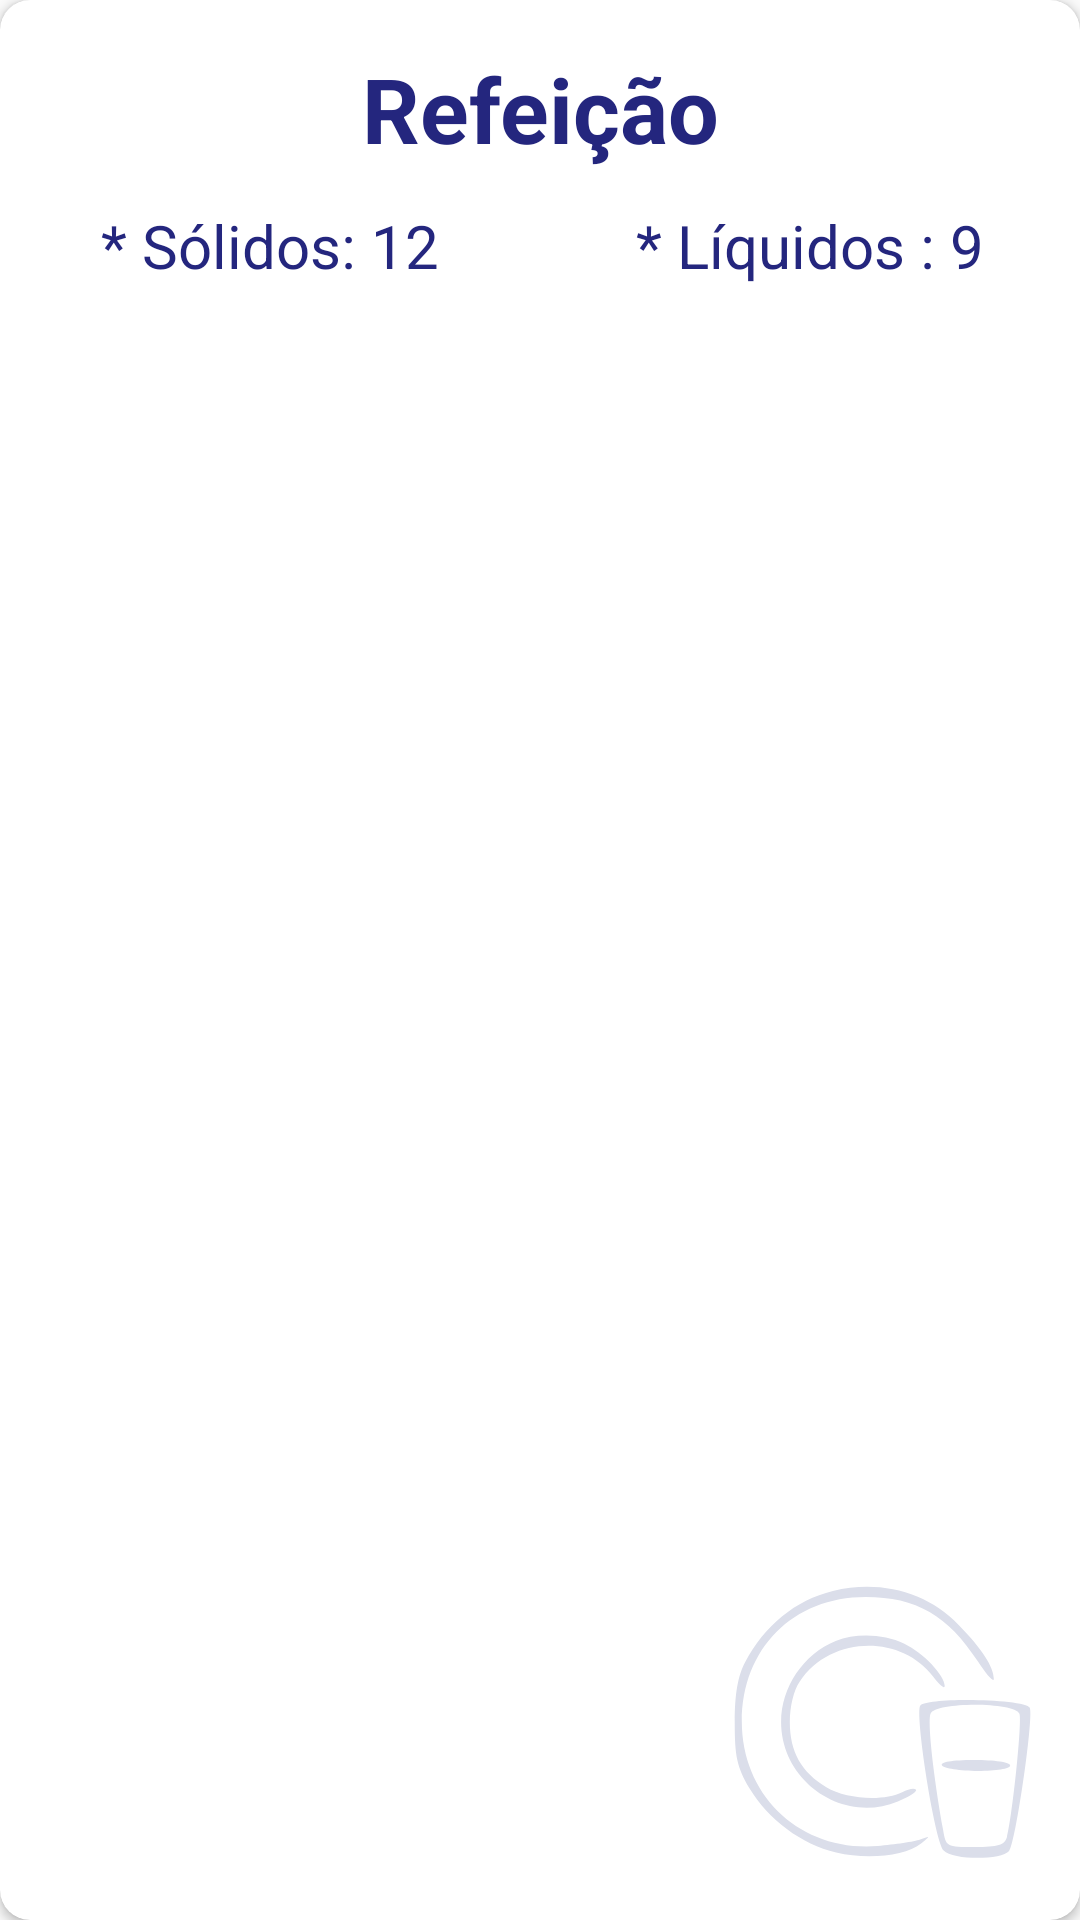

Produce the Android XML layout that renders to this screen, including the resource entries it uses.
<!-- AndroidManifest.xml: application theme AppTheme -->
<!-- res/layout/status.xml -->
<?xml version="1.0" encoding="utf-8"?>
<androidx.cardview.widget.CardView xmlns:android="http://schemas.android.com/apk/res/android"
    xmlns:app="http://schemas.android.com/apk/res-auto"
    android:layout_width="match_parent"
    android:layout_height="180dp"
    android:layout_marginLeft="30dp"
    android:layout_marginTop="16dp"
    android:layout_marginRight="30dp"
    app:cardCornerRadius="10dp">

    <FrameLayout
        android:layout_width="match_parent"
        android:layout_height="match_parent">

        <ImageView
            android:id="@+id/statusImage"
            android:layout_width="100dp"
            android:layout_height="100dp"
            android:layout_gravity="bottom|right"
            android:layout_marginRight="16dp"
            android:layout_marginBottom="16dp"
            app:srcCompat="@drawable/meal_fade_vector" />

        <LinearLayout
            android:layout_width="match_parent"
            android:layout_height="match_parent"
            android:orientation="vertical">

            <TextView
                android:id="@+id/statusTitle"
                android:layout_width="match_parent"
                android:layout_height="wrap_content"
                android:layout_marginTop="16dp"
                android:layout_marginBottom="12dp"
                android:gravity="center"
                android:text="Refeição"
                android:textColor="@color/colorAccent"
                android:textSize="30sp"
                android:textStyle="bold"
                app:fontFamily="@font/quicksand_medium" />

            <LinearLayout
                android:layout_width="match_parent"
                android:layout_height="match_parent"
                android:orientation="horizontal">

                <LinearLayout
                    android:layout_width="match_parent"
                    android:layout_height="match_parent"
                    android:layout_weight="1"
                    android:orientation="vertical">

                    <TextView
                        android:id="@+id/status1"
                        android:layout_width="match_parent"
                        android:layout_height="wrap_content"
                        android:layout_marginBottom="14dp"
                        android:gravity="center"
                        android:text="* Sólidos: 12"
                        android:textColor="@color/colorAccent"
                        android:textSize="@dimen/optionTextSize"
                        app:fontFamily="@font/quicksand_medium" />

                    <TextView
                        android:id="@+id/status2"
                        android:layout_width="match_parent"
                        android:layout_height="wrap_content"
                        android:gravity="center"
                        android:textColor="@color/colorAccent"
                        android:textSize="@dimen/optionTextSize"
                        app:fontFamily="@font/quicksand_medium" />
                </LinearLayout>

                <LinearLayout
                    android:layout_width="match_parent"
                    android:layout_height="match_parent"
                    android:layout_weight="1"
                    android:orientation="vertical">

                    <TextView
                        android:id="@+id/status3"
                        android:layout_width="match_parent"
                        android:layout_height="wrap_content"
                        android:layout_marginBottom="14dp"
                        android:gravity="center"
                        android:text="* Líquidos : 9"
                        android:textColor="@color/colorAccent"
                        android:textSize="@dimen/optionTextSize"
                        app:fontFamily="@font/quicksand_medium" />
                </LinearLayout>
            </LinearLayout>

        </LinearLayout>

    </FrameLayout>
</androidx.cardview.widget.CardView>
<!-- resources referenced by this layout -->
<resources>
  <color name="colorAccent">#24267E</color>
  <dimen name="optionTextSize">20sp</dimen>
  <!-- drawable meal_fade_vector (drawable) -->
  <vector xmlns:android="http://schemas.android.com/apk/res/android"
      android:width="55dp"
      android:height="50dp"
      android:viewportWidth="55"
      android:viewportHeight="50">
      <path
          android:pathData="M18.5,0.9c-6.9,1.7 -12.5,6.3 -16.1,13.1 -1.3,2.5 -1.9,5.7 -1.9,11 0,6.4 0.4,8.2 2.7,12.2 3.5,5.8 9.5,10.3 15.9,11.8 5.7,1.4 12.8,0.6 15.5,-1.6 1.8,-1.5 1.8,-1.5 -0.1,-0.8 -1.1,0.4 -4.6,0.9 -7.8,1.2 -13.9,1.1 -24.9,-9 -24.9,-22.9 0,-13.4 9.4,-22.9 22.7,-22.9 9.3,-0 15.1,3.4 20.6,11.9 1.6,2.5 2.9,3.9 2.9,3.2 0,-2.2 -2.1,-5.5 -6.4,-9.9 -5.8,-6.1 -14.4,-8.4 -23.1,-6.3z"
          android:fillColor="@color/ColorFade"
          android:strokeColor="#00000000"/>
      <path
          android:pathData="M19,10.1c-5.9,2.4 -10,8.5 -10,14.9 0,11 11.4,18.8 21.4,14.6 2.2,-0.9 3.7,-1.9 3.3,-2.2 -0.3,-0.3 -1.4,-0.1 -2.5,0.5 -3.3,1.7 -10.4,1.3 -13.9,-0.9 -4.6,-2.8 -6.7,-6.5 -6.7,-12 0,-2.8 0.7,-5.8 1.8,-7.4 5.5,-8.4 18.5,-8.9 24.5,-0.9 1.1,1.5 2.1,2.3 2.1,1.7 0,-2 -3.9,-6.1 -7.4,-7.8 -3.8,-1.8 -8.8,-2 -12.6,-0.5z"
          android:fillColor="@color/ColorFade"
          android:strokeColor="#00000000"/>
      <path
          android:pathData="M34.5,22c-1,1.7 2.7,25.1 4.3,26.6 1.7,1.8 10.6,1.8 12,0.1 1.2,-1.4 4.5,-24.4 3.8,-26.3 -0.7,-1.7 -19.1,-2 -20.1,-0.4zM52.7,23.5c0.5,1.5 -1.3,19 -2.3,22.7 -0.4,1.4 -1.6,1.8 -5.9,1.8 -5.2,-0 -5.3,-0.1 -5.8,-3.2 -1.8,-10 -2.9,-20 -2.3,-21.3 0.8,-2.2 15.4,-2.2 16.3,-0z"
          android:fillColor="@color/ColorFade"
          android:strokeColor="#00000000"/>
      <path
          android:pathData="M38.5,33c0.3,0.5 3.3,1 6.6,1 3.3,-0 5.9,-0.4 5.9,-1 0,-0.6 -2.9,-1 -6.6,-1 -4.1,-0 -6.3,0.4 -5.9,1z"
          android:fillColor="@color/ColorFade"
          android:strokeColor="#00000000"/>
  </vector>
  <style name="AppTheme" parent="Theme.AppCompat.Light.NoActionBar">
          
          <item name="colorPrimary">@color/colorPrimaryPink</item>
          <item name="colorPrimaryDark">@color/colorPrimaryDark</item>
          <item name="colorAccent">@color/colorAccent</item>
      </style>
  <color name="ColorFade">#dbdeea</color>
  <color name="colorPrimaryPink">#E5007E</color>
  <color name="colorPrimaryDark">#B6AFB3</color>
</resources>
